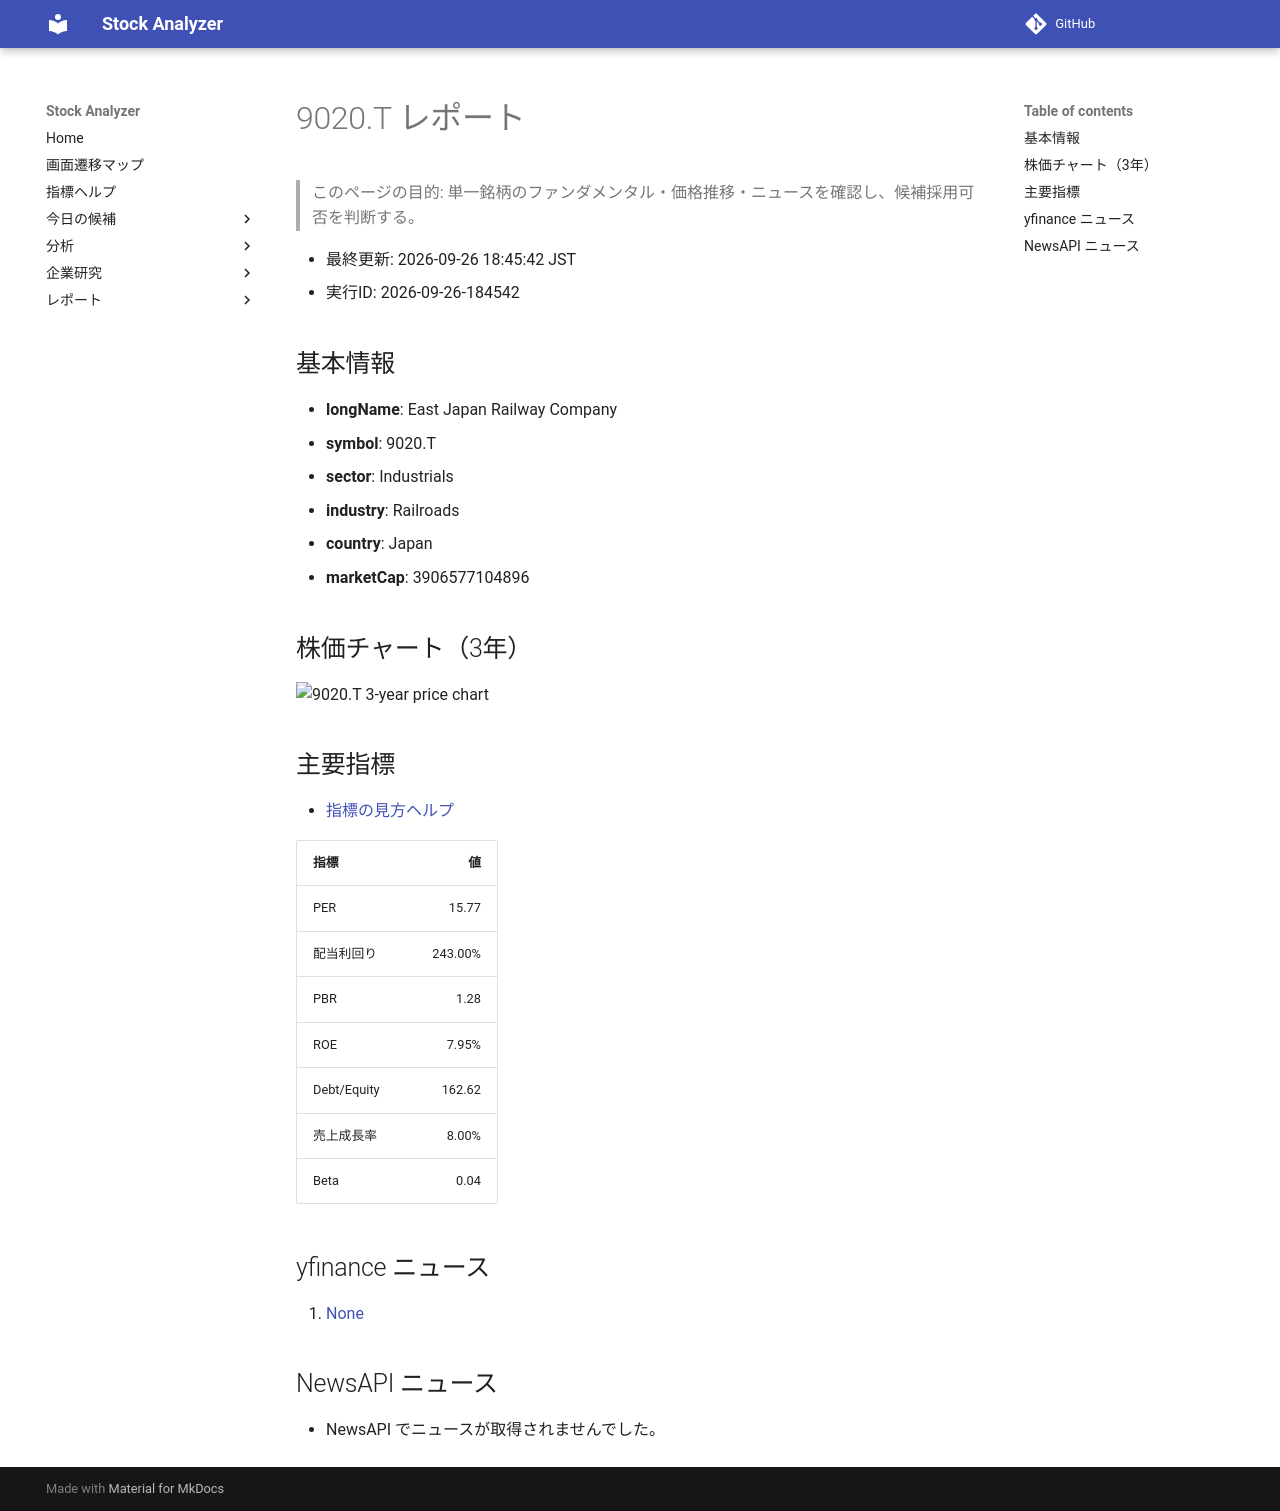

repository: Yumi-note/Making-APP · page: stocks/2026-09-26/184542/9020_T/index.html · generator: mkdocs

# 9020.T レポート

> このページの目的: 単一銘柄のファンダメンタル・価格推移・ニュースを確認し、候補採用可否を判断する。

- 最終更新: 2026-09-26 18:45:42 JST
- 実行ID: 2026-09-26-184542

## 基本情報

- **longName**: East Japan Railway Company
- **symbol**: 9020.T
- **sector**: Industrials
- **industry**: Railroads
- **country**: Japan
- **marketCap**: 3906577104896

## 株価チャート（3年）

![9020.T 3-year price chart](9020_T_3y.png)

## 主要指標

- [指標の見方ヘルプ](../../../../indicators.md)

| 指標 | 値 |
|---|---:|
| PER | 15.77 |
| 配当利回り | 243.00% |
| PBR | 1.28 |
| ROE | 7.95% |
| Debt/Equity | 162.62 |
| 売上成長率 | 8.00% |
| Beta | 0.04 |

## yfinance ニュース

1. [None](None)

## NewsAPI ニュース

- NewsAPI でニュースが取得されませんでした。
